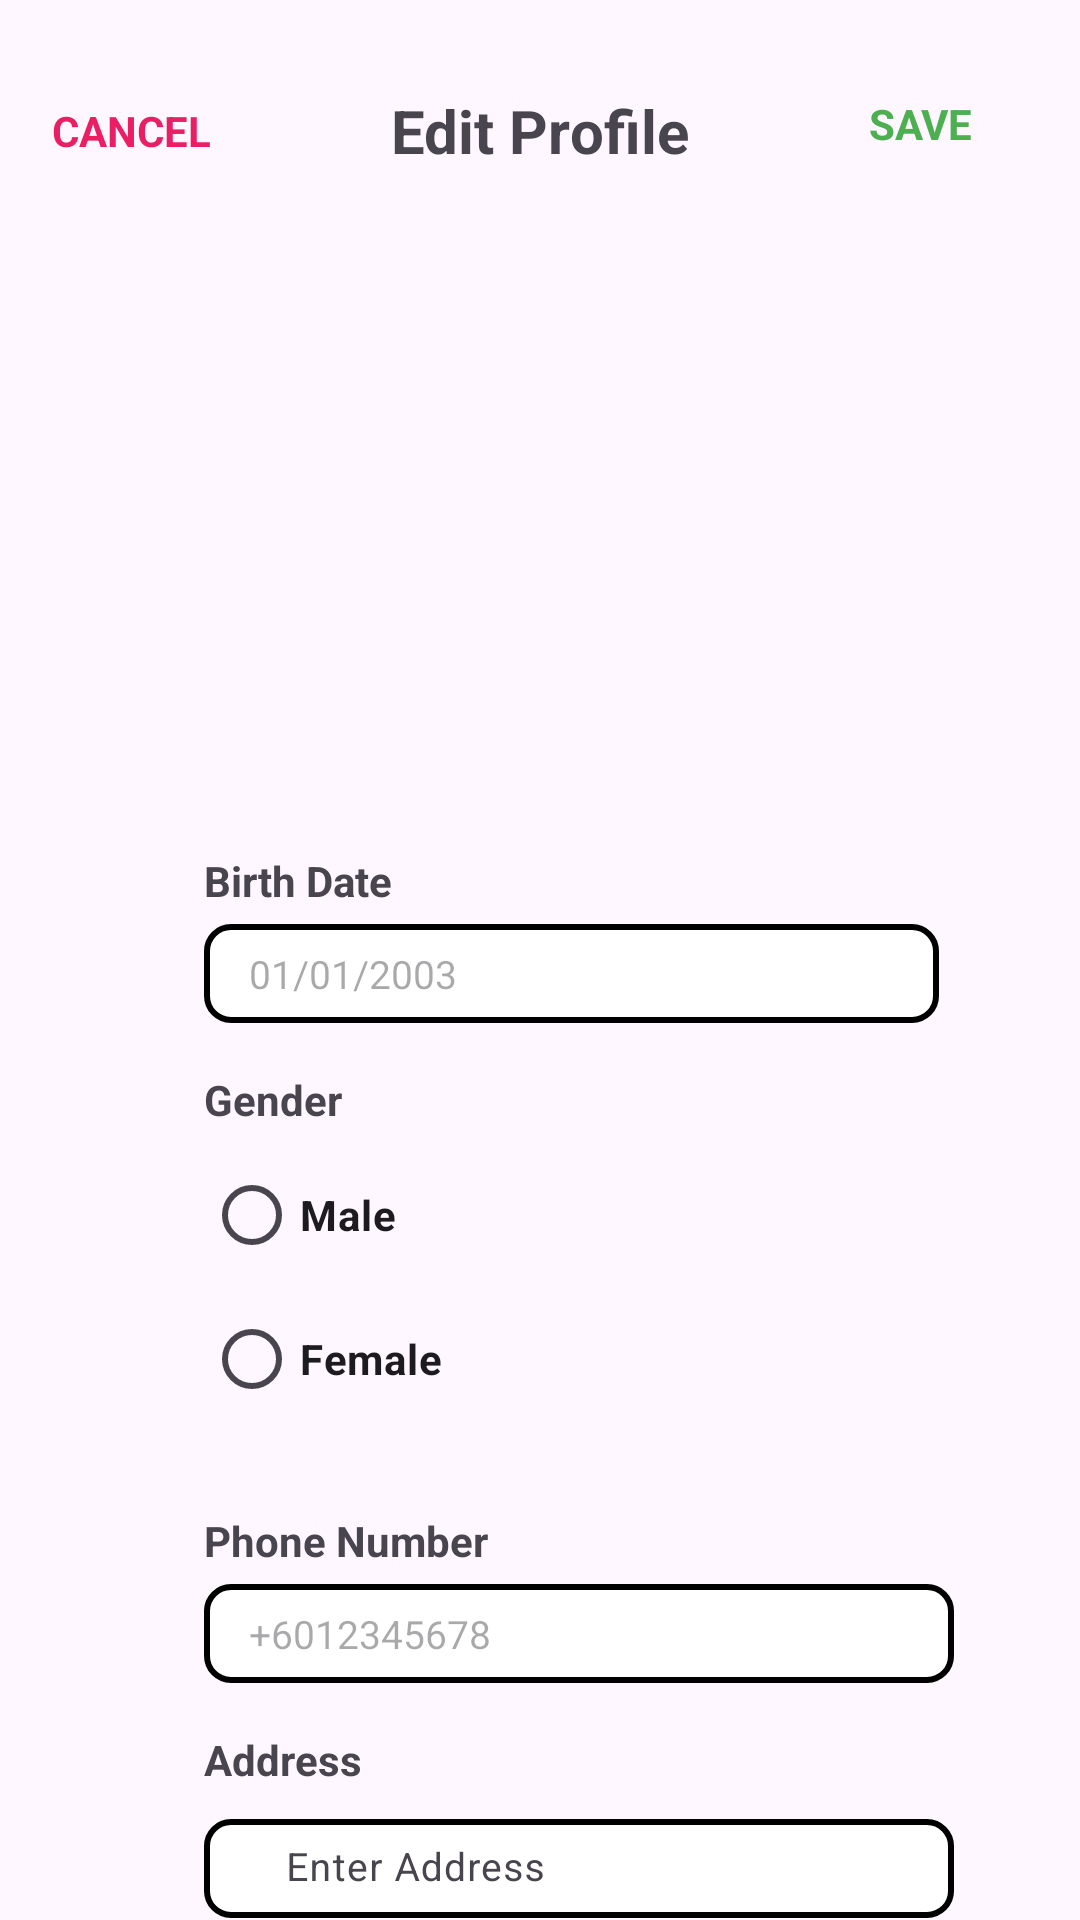

Produce the Android XML layout that renders to this screen, including the resource entries it uses.
<!-- AndroidManifest.xml: application theme Theme.Dermanation -->
<!-- res/layout/update_profile.xml -->
<?xml version="1.0" encoding="utf-8"?>
<androidx.constraintlayout.widget.ConstraintLayout xmlns:android="http://schemas.android.com/apk/res/android"
    xmlns:app="http://schemas.android.com/apk/res-auto"
    xmlns:tools="http://schemas.android.com/tools"
    android:layout_width="match_parent"
    android:layout_height="match_parent">

    <TextView
        android:id="@+id/textView23"
        android:layout_width="wrap_content"
        android:layout_height="wrap_content"
        android:layout_marginStart="68dp"
        android:layout_marginTop="284dp"
        android:text="Birth Date"
        android:textStyle="bold"
        app:layout_constraintStart_toStartOf="parent"
        app:layout_constraintTop_toTopOf="parent" />

    <TextView
        android:id="@+id/textView19"
        android:layout_width="wrap_content"
        android:layout_height="wrap_content"
        android:layout_marginEnd="60dp"
        android:text="CANCEL"
        android:textColor="#E91E63"
        android:textStyle="bold"
        app:layout_constraintBottom_toBottomOf="@+id/textView35"
        app:layout_constraintEnd_toStartOf="@+id/textView35"
        app:layout_constraintTop_toTopOf="@+id/textView35" />

    <TextView
        android:id="@+id/textView35"
        android:layout_width="wrap_content"
        android:layout_height="wrap_content"
        android:layout_marginTop="30dp"
        android:text="Edit Profile"
        android:textSize="20sp"
        android:textStyle="bold"
        app:layout_constraintEnd_toEndOf="parent"
        app:layout_constraintStart_toStartOf="parent"
        app:layout_constraintTop_toTopOf="parent" />

    <TextView
        android:id="@+id/textView36"
        android:layout_width="48dp"
        android:layout_height="24dp"
        android:layout_marginStart="60dp"
        android:text="SAVE"
        android:textColor="#4CAF50"
        android:textStyle="bold"
        app:layout_constraintBottom_toBottomOf="@+id/textView35"
        app:layout_constraintStart_toEndOf="@+id/textView35"
        app:layout_constraintTop_toTopOf="@+id/textView35" />

    <ImageView
        android:id="@+id/imageView4"
        android:layout_width="169dp"
        android:layout_height="162dp"
        android:layout_marginTop="32dp"
        android:background="@drawable/rounded_image"
        android:clipToOutline="true"
        android:scaleType="centerCrop"
        app:layout_constraintEnd_toEndOf="parent"
        app:layout_constraintStart_toStartOf="parent"
        app:layout_constraintTop_toBottomOf="@+id/textView35"
        tools:srcCompat="@drawable/profile_picture" />

    <TextView
        android:id="@+id/textView37"
        android:layout_width="wrap_content"
        android:layout_height="wrap_content"
        android:layout_marginTop="16dp"
        android:text="Gender"
        android:textStyle="bold"
        app:layout_constraintStart_toStartOf="@+id/editTextText2"
        app:layout_constraintTop_toBottomOf="@+id/editTextText2" />

    <RadioGroup
        android:id="@+id/radioGroup"
        android:layout_width="122dp"
        android:layout_height="107dp"
        android:layout_marginTop="5dp"
        app:layout_constraintStart_toStartOf="@+id/textView37"
        app:layout_constraintTop_toBottomOf="@+id/textView37">

        <RadioButton
            android:id="@+id/radioButton"
            android:layout_width="wrap_content"
            android:layout_height="wrap_content"
            android:text="Male"
            android:textStyle="bold" />

        <RadioButton
            android:id="@+id/radioButton2"
            android:layout_width="wrap_content"
            android:layout_height="wrap_content"
            android:text="Female"
            android:textStyle="bold" />
    </RadioGroup>

    <TextView
        android:id="@+id/textView38"
        android:layout_width="wrap_content"
        android:layout_height="wrap_content"
        android:layout_marginTop="16dp"
        android:text="Phone Number"
        android:textStyle="bold"
        app:layout_constraintStart_toStartOf="@+id/radioGroup"
        app:layout_constraintTop_toBottomOf="@+id/radioGroup" />

    <EditText
        android:id="@+id/editTextText2"
        android:layout_width="245dp"
        android:layout_height="33dp"
        android:layout_marginTop="5dp"
        android:background="@drawable/edit_text_border"
        android:ems="10"
        android:hint="   01/01/2003"
        android:inputType="text"
        android:textSize="13sp"
        app:layout_constraintStart_toStartOf="@+id/textView23"
        app:layout_constraintTop_toBottomOf="@+id/textView23" />

    <EditText
        android:id="@+id/editTextPhone"
        android:layout_width="250dp"
        android:layout_height="33dp"
        android:layout_marginTop="5dp"
        android:background="@drawable/edit_text_border"
        android:ems="10"
        android:hint="   +6012345678"
        android:inputType="phone"
        android:textSize="13sp"
        app:layout_constraintStart_toStartOf="@+id/textView38"
        app:layout_constraintTop_toBottomOf="@+id/textView38" />

    <TextView
        android:id="@+id/textView43"
        android:layout_width="wrap_content"
        android:layout_height="wrap_content"
        android:layout_marginTop="16dp"
        android:text="Address"
        android:textStyle="bold"
        app:layout_constraintStart_toStartOf="@+id/editTextPhone"
        app:layout_constraintTop_toBottomOf="@+id/editTextPhone" />

    <com.google.android.material.textfield.TextInputLayout
        android:layout_width="250dp"
        android:layout_height="60dp"
        android:layout_marginTop="5dp"
        app:layout_constraintStart_toStartOf="@+id/textView43"
        app:layout_constraintTop_toBottomOf="@+id/textView43">

        <com.google.android.material.textfield.TextInputEditText
            android:layout_width="match_parent"
            android:layout_height="33dp"
            android:background="@drawable/edit_text_border"
            android:hint="   Enter Address"
            android:textSize="13sp" />
    </com.google.android.material.textfield.TextInputLayout>
</androidx.constraintlayout.widget.ConstraintLayout>
<!-- resources referenced by this layout -->
<resources>
  <!-- drawable edit_text_border (drawable) -->
  <?xml version="1.0" encoding="utf-8"?>
      <shape xmlns:android="http://schemas.android.com/apk/res/android">
          <solid android:color="#FFFFFF" /> 
          <stroke
              android:width="2dp"
              android:color="#000000" /> 
          <corners android:radius="8dp" /> 
          <padding
              android:left="5dp"
              android:top="5dp"
              android:right="5dp"
              android:bottom="5dp" /> 
      </shape>
  <!-- drawable profile_picture: jpg bitmap (drawable, 72849 bytes) -->
  <!-- drawable rounded_image (drawable) -->
  <?xml version="1.0" encoding="utf-8"?>
      <shape xmlns:android="http://schemas.android.com/apk/res/android"
          android:shape="rectangle">
          <corners android:radius="70dp"/> 
          <solid android:color="#00FFFFFF"/> 
      </shape>
  <style name="Theme.Dermanation" parent="Base.Theme.Dermanation" />
  <style name="Base.Theme.Dermanation" parent="Theme.Material3.DayNight.NoActionBar">
          
          
      </style>
</resources>
